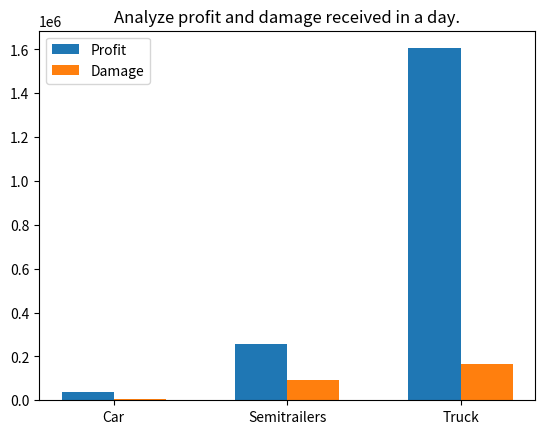
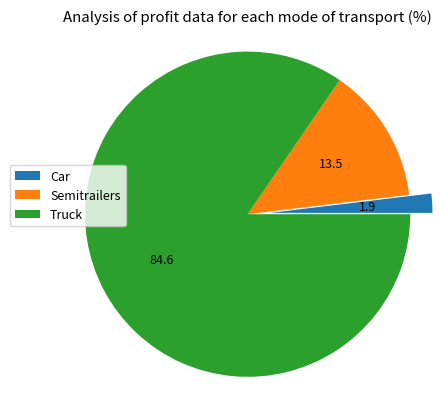
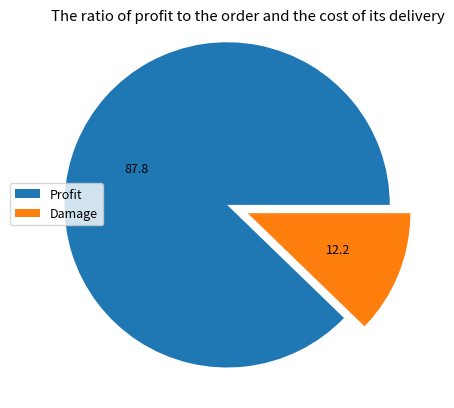
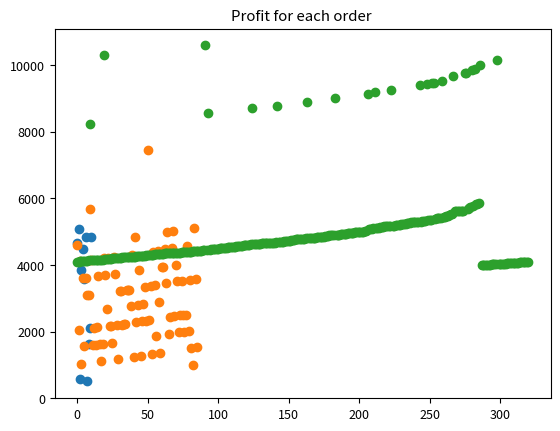

The script that saved these images, in order:
import csv
from random import randint
import matplotlib as mpl
import matplotlib.pyplot as plt
import numpy as np


class Order:
    '''зразок замовлення'''
    def __init__(self,name,speed,distance_max,weight_min,weight_max,size_min,size_max, cost,price):
        self.name = name
        self.speed = speed
        self.distance_max = distance_max
        self.weight_min=weight_min
        self._weight_max=weight_max
        self.size_min=size_min
        self._size_max=size_max
        self.cost=cost
        self.price=price
        
    def order_good(self,order):
        '''перевірка на можливість виконати замовлення'''
        
        if(self.size_min<=order[1]<=self._size_max and order[2]>=self.cost and self.weight_min<=order[3]<=self._weight_max ):
            if(self.distance_max*order[5]>=order[4]):
                if(order[2]-self.price*order[4]>=self.cost):
                    return 1
                else: 
                    return 0
            else: 
                    return 0
        else: 
            return 0


    def order_profit(self,orders):
        '''визначаю чистий прибуток з кожного перевезення ''' 

        profit,damage,money=[],[],[0,0]
        for key in orders:
            for lis in orders[key]:
                print(lis)
                damage_lis=0
                if(len(lis)!=1 and len(lis)<9):
                    damage_lis=lis[5]*self.price
                    damage.append(damage_lis)
                    profit.append(lis[3]-damage_lis)
                elif(len(lis)>=9):
                    lis_2=lis[8]
                    damage_lis=lis[5]*self.price + lis_2[5]*self.price
                    damage.append(damage_lis)
                    profit.append(lis[3]+lis_2[3]-damage_lis)
        money[0]=list(set(profit))
        money[1]=list(set(damage))
        return money
               

    def get_same_direction(self,order):
        '''Визначення одного напрямку руху'''

        orders={'dir_1':[],'dir_2':[],'dir_3':[],'dir_4':[],'dir_5':[],'dir_6':[],'dir_7':[],'dir_8':[]}
        for indx in range(len(order)):
            if order[indx][7] ==1:
                orders['dir_1'].append(order[indx])
            if order[indx][7] ==2:
                orders['dir_2'].append(order[indx])
            if order[indx][7] ==3:
                orders['dir_3'].append(order[indx])
            if order[indx][7] ==4:
                orders['dir_4'].append(order[indx])
            if order[indx][7] ==5:
                orders['dir_5'].append(order[indx])
            if order[indx][7] ==6:
                orders['dir_6'].append(order[indx])
            if order[indx][7] ==7:
                orders['dir_7'].append(order[indx])
            if order[indx][7] ==8:
                orders['dir_8'].append(order[indx])
        return orders


    def sort_order_add(self,orders):
        '''Визначення одного напрямку руху'''

        for key in orders:
            if (len(orders[key])>1):
              size,way,day,weight,ind=[],[],[],[],[]
              for indx in range(len(orders[key])):
                  size.append(orders[key][indx][2])
                  way.append(orders[key][indx][5])
                  day.append(orders[key][indx][6])
                  weight.append(orders[key][indx][4])
              max_way=0
              min_way=min(way)
              while (min_way!=max_way):
                ind_1,ind_2=[],[]
                max_way=max(way)
                index=way.index(max_way)
                way.pop(index)
                if ((day[index]-1)*self.distance_max>max_way):
                    for indx in range(len(size)): 
                        if (ind.count(indx)== 0):
                            count=size[index] +size[indx]
                            if (count<=(self._size_max-1)):
                               ind_1.append(indx)
                            else:
                                count=0
                    if(len(ind_1)>=1):
                       for  indx in ind_1:
                            count=weight[indx]+weight[index]
                            if (count<=(self._weight_max-10)):
                                 ind_2.append(indx)
                            else:
                                  count=0
                    
                    if(len(ind_2)>=1 ):
                            lis= orders[key]
                            lis[index].append(0) 
                            lis[index][8]=lis[ind_2[0]]
                            orders[key]=lis
                            ind.append(ind_2[0])  
                else:
                    continue
              if(len(ind)>=1):
                  for i in ind:
                    orders[key][i]=[0] 
        return orders
                
class Order_Car(Order):
    '''легкові автомобілі'''
    def __init__(self,name,speed=100,distance_max=600,weight_min=50,weight_max=400,size_min=1,size_max=10, cost=500,price=2):
        super().__init__(name,speed,distance_max,weight_min,weight_max,size_min,size_max, cost,price)

class Order_Semitrailers(Order):
    '''напівгрузові автомобілі'''
    def __init__(self,name,speed=90,distance_max=500,weight_min=400,weight_max=1000,size_min=10,size_max=59, cost=1000,price=5 ,profit=7):
        super().__init__(name,speed,distance_max,weight_min,weight_max,size_min,size_max, cost,price)

class Order_Truck(Order):
    '''грузові автомобілі'''
    def __init__(self,name,speed=80,distance_max=400,weight_min=1000,weight_max=9000,size_min=60,size_max=180, cost=4000,price=7 ,profit=9):
       super().__init__(name,speed,distance_max,weight_min,weight_max,size_min,size_max, cost,price)


class Graph:
    '''клас для графіка '''

    def histogram_two(self,name,profit,damage,text='Analyze profit and damage received in a day.',label_1='Profit',label_2='Damage'):
        '''Побудова графіка  двохвимірну гістограма'''

        width = 0.3
        x = np.arange(len(name))
        fig, ax = plt.subplots()
        rects1 = ax.bar(x - width/2, profit, width,label=label_1 )
        rects2 = ax.bar(x + width/2, damage, width,label=label_2 )
        ax.set_title(text)
        ax.set_xticks(x)
        ax.set_xticklabels(name)
        ax.legend()


    def graph_points(self,good_order_1,good_order_2,good_order_3,text='Profit for each order '):
        '''розсіюваюваний  графік у вигляді точок'''

        fig, ax = plt.subplots()
        x1 = [range( len(good_order_1))]
        y1 = good_order_1
        x2 = [range( len(good_order_2))]
        y2 = good_order_2
        x3 = [range( len(good_order_3))]
        y3 =good_order_3
        #  Дані в вигляді точок:
        ax.scatter(x1, y1,label='Car')
        ax.scatter(x2, y2,label='Semitrailers')
        ax.scatter(x3, y3,label='Truck')
        ax.set(title=text)

        

    def diagrama(self,data_names,data_values,text='Analysis of profit data for each mode of transport (%)'):
        '''Побудова графіка діаграма'''

        dpi = 80
        fig = plt.figure(dpi = dpi, figsize = (512 / dpi, 384 / dpi) )
        mpl.rcParams.update({'font.size': 9})
        plt.title(text)
        xs = range(len(data_names))
        plt.pie(
            data_values, autopct='%.1f', radius = 1.1,
            explode = [0.15] + [0 for _ in range(len(data_names) - 1)] )
        plt.legend(
            bbox_to_anchor = (-0.16, 0.45, 0.25, 0.25),
            loc = 'lower left', labels = data_names )
        fig.savefig('pie.png')
    

    def histogram(self,number,name=['Car', 'Semitrailers', 'Truck'],color=['r','b','g']):
        '''Проста гістограма'''

        fig, ax = plt.subplots()
        ax.bar(name, number,color=color,label=number )
        fig.set_figwidth(10)    #  ширина и
        fig.set_figheight(4)    #  высота "Figure"
        fig.set_facecolor('floralwhite')
        ax.set_facecolor('seashell')
        ax.set_xlabel('$Name$')
        ax.set_ylabel('$Number$')
        ax.set_title('Correlation of the number of transports')
    
def order_money(file,car):
    '''прибуток і затрати '''
    
    order_all=[]
    for order in file:
        order=order.split()
        order_2=[]
        for ind in order:
            order_2.append(int(ind))
        order_all.insert(len(order_all),order_2)
    orders=car.get_same_direction(order_all)
    orders_change=car.sort_order_add(orders)
    money_order=car.order_profit(orders_change)
    money_order.append(0)
    money_order[2]=orders_change
    return money_order

count=0
with open('Data_order.csv', 'w', newline='') as csvfile:
    while count<=10000:
        count=count+1
        size= randint(1,200)

        price= randint(100,6000)
        weight= randint(1,10000)
        distance= randint(10,500)  
        days= randint(1,10)  
        direction= randint(1,9)  
        order=[count,size,price,weight,distance,days,direction]
        writer = csv.writer(csvfile, delimiter=' ',
                                    quotechar='|', quoting=csv.QUOTE_MINIMAL)
        writer.writerow(order)
profit_1,profit_2,profit_3=[],[],[]
costs_1,costs_2,costs_3=[],[],[]
car_1=Order_Car(10)
car_2=Order_Semitrailers(100)
car_3=Order_Truck(600)
count_1,count_2,count_3,count_4=0,0,0,0
with open('Data_order.csv', 'r', newline='') as csvfile:
    with open('Car_Order.csv', 'w', newline='') as file_1:
        with open('Semitrailers_Order.csv', 'w', newline='') as file_2:
             with open('Truck_Order.csv', 'w', newline='') as file_3:
                for order in csvfile:
                    order=order.split()
                    order_2=[]
                    for i in order:
                        order_2.append(int(i))
                    if (car_1.order_good(order_2)):
                            car = csv.writer(file_1, delimiter=' ',
                                                             quotechar='|', quoting=csv.QUOTE_MINIMAL)
                            count_1=count_1+1
                            order_2.insert(0, count_1)                     
                            car.writerow(order_2)

                    elif (car_2.order_good(order_2)):
                            car = csv.writer(file_2, delimiter=' ',
                                                            quotechar='|', quoting=csv.QUOTE_MINIMAL)
                            count_2=count_2+1
                            order_2.insert(0, count_2)                             
                            car.writerow(order_2)
                    elif (car_3.order_good(order_2)):
                            car = csv.writer(file_3, delimiter=' ',
                                                            quotechar='|', quoting=csv.QUOTE_MINIMAL)
                            count_3=count_3+1
                            order_2.insert(0, count_3)                                   
                            car.writerow(order_2)
                    else:
                            count_4=count_4+1

csvfile.close()
file_1.close()
file_2.close()
file_3.close()

with open('Car_Order.csv', 'r', newline='') as file_1:
           car_1=Order_Car('Day_1')
           money_1=order_money(file_1,car_1)
with open('Semitrailers_Order.csv', 'r', newline='') as file_2:
            car_2=Order_Semitrailers('Day_1')
            money_2=order_money(file_2,car_2)
with open('Truck_Order.csv', 'r', newline='') as file_3:
            car_3=Order_Truck('Day_1')
            money_3=order_money(file_3,car_3)
print(money_1)
csvfile.close()
file_1.close()
file_2.close()
file_3.close()
profit,damage=[0,0,0],[0,0,0]
name=['Car','Semitrailers','Truck']
colors=['Blue','Red']
a=Graph()
b=Graph()
profit[0]=sum(money_1[0])
profit[1]=sum(money_2[0])
profit[2]=sum(money_3[0])
damage[0]=sum(money_1[1])
damage[1]=sum(money_2[1])
damage[2]=sum(money_3[1])
a.histogram_two(name, profit,damage)
b.diagrama(name,profit)
names=['Profit','Damage']
data=[sum(profit),sum(damage)]
text ='The ratio of profit to the order and the cost of its delivery'
b.diagrama(names,data,text)

b.graph_points(money_1[0],money_2[0],money_3[0])
plt.show()
